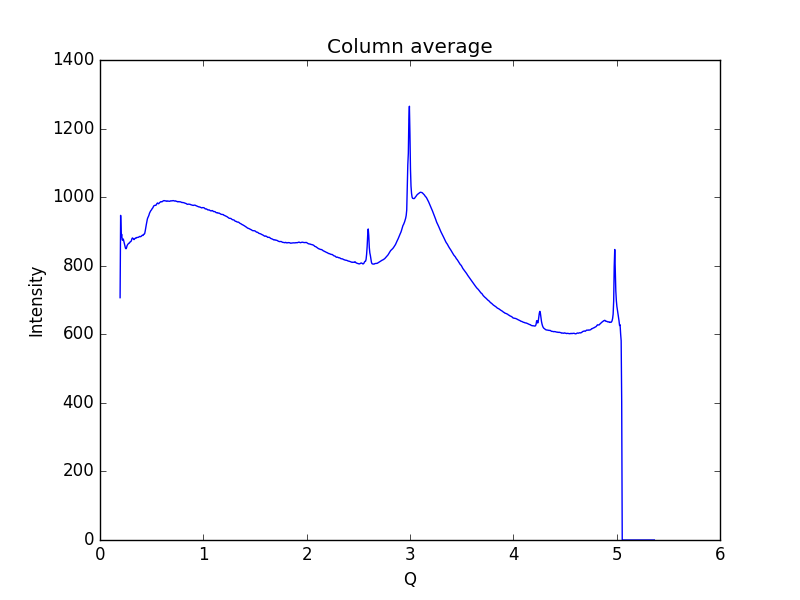

Data behind this chart, as committed beside it:
0.19448614755544588, 706.792
0.1997, 946.8
0.2048, 885
0.21, 891.5
0.2152, 875
0.2204, 874.3
0.2255, 877.8
0.2307, 870.9
0.2359, 864.2
0.2411, 858.1
0.2462, 851.4
0.2514, 849.4
0.2566, 852.3
0.2618, 858.3
0.2669, 861.3
0.2721, 863.1
0.2773, 865.4
0.2825, 865.5
0.2876, 868
0.2928, 869.9
0.298, 870.4
0.3032, 872.6
0.3083, 878.2
0.3135, 881
0.3187, 879.9
0.3239, 877.7
0.329, 876.2
0.3342, 878
0.3394, 879.7
0.3446, 881
0.3497, 880.4
0.3549, 882.2
0.3601, 882.4
0.3653, 882.6
0.3704, 882.7
0.3756, 884
0.3808, 884.8
0.386, 885.6
0.3911, 884.5
0.3963, 885.3
0.4015, 886.5
0.4067, 888.3
0.4118, 888.8
0.417, 888.3
0.4222, 891.6
0.4274, 891.9
0.4325, 893.9
0.4377, 901.5
0.4429, 911.6
0.4481, 919.8
0.4532, 929
0.4584, 936.3
0.4636, 940.6
0.4688, 943.7
0.4739, 947.8
0.4791, 953.2
0.4843, 956.5
0.4895, 959.5
0.4946, 961.5
0.4998, 963.7
0.505, 966.7
... 939 more rows
